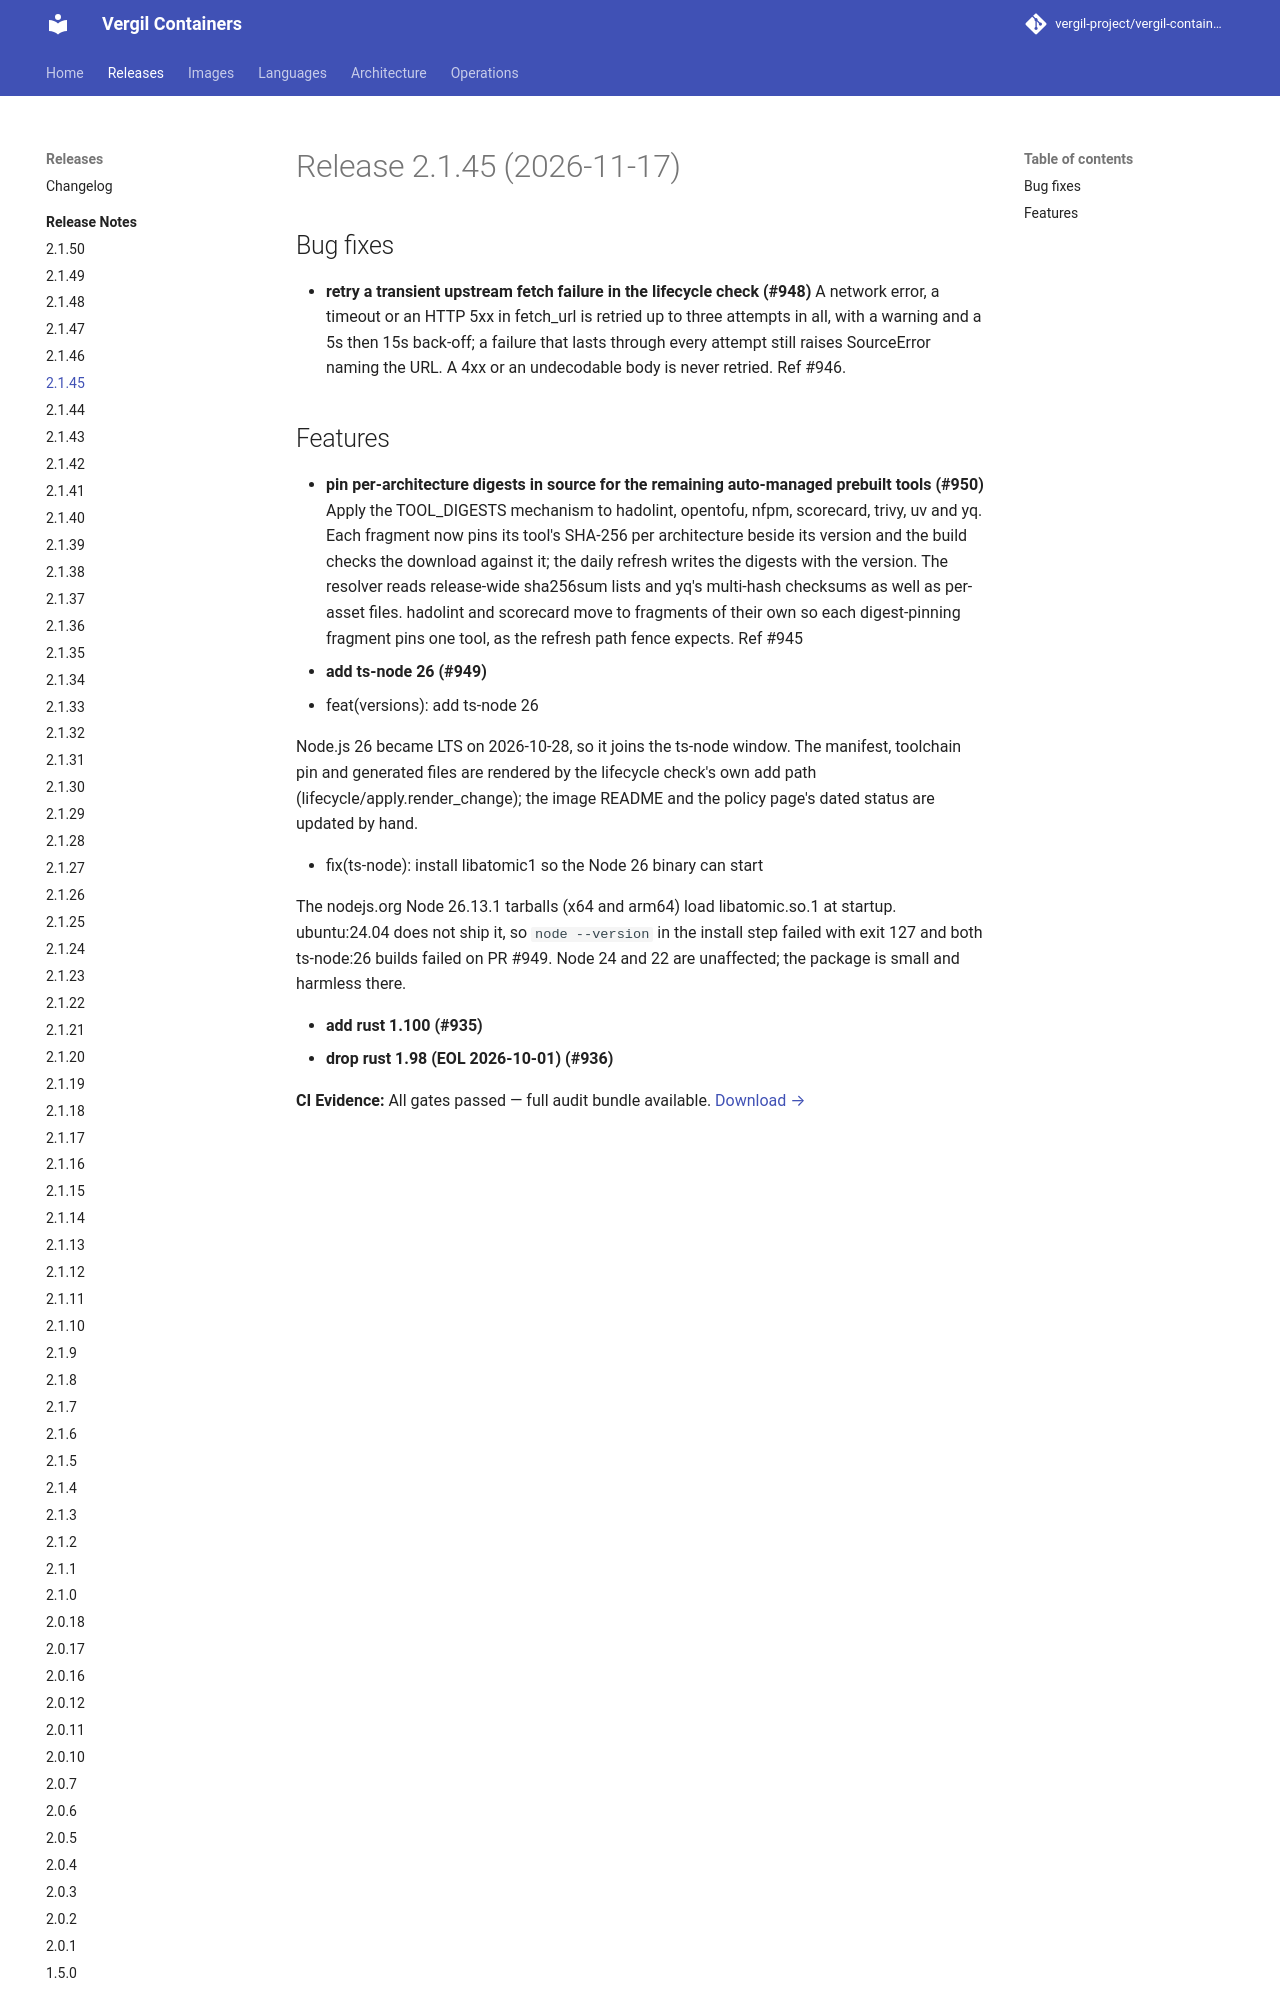

repository: vergil-project/vergil-containers · page: dev/releases/v2.1.45/index.html · generator: mkdocs

# Release 2.1.45 (2026-11-17)

## Bug fixes

- **retry a transient upstream fetch failure in the lifecycle check (#948)**
  A network error, a timeout or an HTTP 5xx in fetch_url is retried up to three attempts in all, with a warning and a 5s then 15s back-off; a failure that lasts through every attempt still raises SourceError naming the URL. A 4xx or an undecodable body is never retried. Ref #946.
